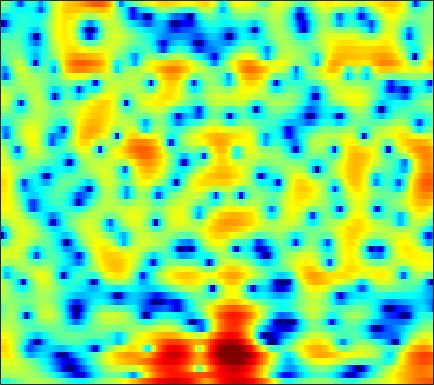

The table this chart was drawn from, first rows:
-4.2098, -3.9032, -3.4511, -2.9546, -2.5666, -2.03, -1.4676, -1.0638, -0.54001, -0.056441, 0.37391, 0.66334, 0.99222, 1.267, 1.4364, 1.5988, 1.71, 1.744, 1.731, 1.657, 1.5121, 1.36, 1.1064, 0.7875
0.7926, 0.9434, 1.13, 1.3, 1.415, 1.553, 1.663, 1.728, 1.783, 1.804, 1.785, 1.739, 1.637, 1.482, 1.328, 1.071, 0.7542, 0.4766, 0.0504, -0.447, -1.014, -1.486, -2.175, -2.937
2.013, 2.209, 2.425, 2.586, 2.67, 2.727, 2.72, 2.671, 2.552, 2.37, 2.124, 1.903, 1.55, 1.137, 0.7874, 0.2645, -0.3253, -0.8104, -1.521, -2.323, -3.217, -3.951, -5.021, -6.214
2.729, 3.169, 3.565, 3.764, 3.799, 3.707, 3.466, 3.201, 2.75, 2.204, 1.588, 1.097, 0.4349, -0.2381, -0.734, -1.388, -2.044, -2.543, -3.248, -4.022, -4.898, -5.638, -6.728, -7.949
5.651, 5.805, 5.807, 5.563, 5.223, 4.551, 3.618, 2.736, 1.299, -0.4492, -2.526, -4.238, -6.482, -8.049, -8.343, -7.832, -7.012, -6.495, -6.075, -5.988, -6.251, -6.683, -7.585, -8.948
6.716, 6.567, 6.199, 5.617, 5.025, 4.006, 2.702, 1.518, -0.3669, -2.657, -5.307, -7.457, -10.16, -11.66, -11.65, -10.81, -9.794, -9.066, -8.235, -7.535, -7.024, -6.784, -6.626, -6.674
5.963, 5.858, 5.558, 5.069, 4.571, 3.725, 2.674, 1.747, 0.3341, -1.278, -3.071, -4.546, -6.726, -9.269, -11.58, -15.66, -20.97, -20.61, -15.29, -11.44, -8.799, -7.341, -5.858, -4.779
4.319, 4.349, 4.246, 3.977, 3.673, 3.136, 2.457, 1.859, 0.9652, -0.05447, -1.177, -2.069, -3.322, -4.596, -5.513, -6.536, -7.116, -7.156, -6.696, -5.851, -4.889, -4.181, -3.332, -2.614
2.65, 2.73, 2.725, 2.596, 2.423, 2.088, 1.652, 1.264, 0.6952, 0.09605, -0.5023, -0.9159, -1.406, -1.794, -2.002, -2.167, -2.185, -2.122, -1.944, -1.694, -1.417, -1.215, -0.9879, -0.8393
1.346, 1.574, 1.782, 1.835, 1.756, 1.471, 0.9799, 0.48, -0.3168, -1.197, -2.04, -2.526, -2.837, -2.694, -2.344, -1.692, -0.9836, -0.4688, 0.1302, 0.6086, 0.9439, 1.097, 1.164, 1.071
-1.456, -0.2799, 0.819, 1.432, 1.593, 1.429, 0.8301, 0.05893, -1.498, -3.88, -7.711, -12.74, -23.67, -10.85, -6.613, -3.148, -0.8961, 0.3308, 1.521, 2.325, 2.812, 2.992, 3, 2.757
-1.983, -0.9347, 0.07937, 0.6932, 0.9189, 0.9298, 0.6496, 0.2542, -0.4815, -1.37, -2.269, -2.774, -2.967, -2.501, -1.83, -0.7718, 0.26, 0.9349, 1.655, 2.149, 2.417, 2.462, 2.319, 1.938
0.3684, 0.49, 0.6142, 0.662, 0.6334, 0.5207, 0.3227, 0.1456, -0.1123, -0.3463, -0.5041, -0.5507, -0.4976, -0.3037, -0.08109, 0.274, 0.6526, 0.916, 1.207, 1.386, 1.429, 1.357, 1.12, 0.6968
1.795, 1.563, 1.227, 0.8494, 0.5447, 0.1112, -0.3368, -0.6551, -1.014, -1.255, -1.331, -1.267, -1.029, -0.6593, -0.3273, 0.1362, 0.573, 0.8549, 1.14, 1.308, 1.331, 1.256, 1.024, 0.6428
2.771, 2.28, 1.579, 0.8119, 0.1778, -0.7532, -1.818, -2.705, -3.932, -4.981, -5.375, -5.034, -3.9, -2.465, -1.426, -0.205, 0.7587, 1.32, 1.851, 2.143, 2.215, 2.128, 1.849, 1.412
2.525, 1.699, 0.6522, -0.2666, -0.91, -1.822, -3.015, -4.293, -6.882, -11.54, -19.71, -14.18, -7.267, -3.365, -1.343, 0.6007, 1.954, 2.663, 3.283, 3.562, 3.534, 3.324, 2.791, 1.978
-1.253, -3.777, -7.08, -7.53, -6.03, -4.102, -2.907, -2.425, -2.164, -2.045, -1.74, -1.254, -0.2916, 0.8255, 1.64, 2.585, 3.314, 3.703, 3.999, 4.037, 3.804, 3.436, 2.649, 1.459
-1.227, -3.131, -5.284, -5.455, -4.349, -2.586, -1.211, -0.4378, 0.2928, 0.7858, 1.134, 1.346, 1.59, 1.811, 1.965, 2.146, 2.293, 2.372, 2.413, 2.344, 2.126, 1.834, 1.252, 0.3947
2.24, 1.853, 1.471, 1.298, 1.315, 1.446, 1.642, 1.755, 1.811, 1.71, 1.451, 1.142, 0.5869, -0.07314, -0.5959, -1.196, -1.543, -1.568, -1.345, -0.9823, -0.6817, -0.558, -0.5744, -0.8179
3.238, 3.23, 3.242, 3.28, 3.307, 3.318, 3.269, 3.149, 2.856, 2.346, 1.547, 0.7128, -0.8184, -2.993, -5.24, -9.339, -13.33, -11.85, -7.818, -5.03, -3.288, -2.489, -1.917, -1.762
1.615, 1.871, 2.264, 2.672, 2.966, 3.295, 3.487, 3.524, 3.398, 3.03, 2.368, 1.653, 0.389, -1.301, -2.796, -4.872, -6.187, -6.086, -4.942, -3.634, -2.661, -2.208, -1.961, -2.117
-3.632, -3.055, -1.928, -0.599, 0.3608, 1.496, 2.373, 2.862, 3.252, 3.376, 3.248, 3.002, 2.506, 1.88, 1.369, 0.7005, 0.1479, -0.158, -0.4421, -0.6552, -0.8885, -1.12, -1.55, -2.203
-20.75, -16.78, -9.384, -4.967, -2.649, -0.3987, 1.208, 2.083, 2.892, 3.368, 3.565, 3.562, 3.384, 3.061, 2.746, 2.253, 1.703, 1.259, 0.6302, -0.02454, -0.7147, -1.272, -2.039, -2.811
-7.966, -6.959, -4.937, -2.696, -1.184, 0.4936, 1.768, 2.471, 3.136, 3.513, 3.641, 3.598, 3.388, 3.017, 2.651, 2.066, 1.365, 0.7584, -0.1562, -1.211, -2.386, -3.329, -4.596, -5.652
-1.167, -0.4533, 0.4721, 1.368, 1.968, 2.656, 3.159, 3.393, 3.518, 3.439, 3.179, 2.881, 2.375, 1.773, 1.27, 0.537, -0.2653, -0.9362, -1.982, -3.316, -5.101, -6.835, -10.08, -15.08
2.634, 3.014, 3.439, 3.735, 3.873, 3.904, 3.757, 3.523, 3.026, 2.317, 1.409, 0.6147, -0.5324, -1.681, -2.438, -3.219, -3.728, -3.997, -4.377, -4.919, -5.773, -6.647, -8.099, -9.52
4.673, 4.797, 4.849, 4.748, 4.562, 4.143, 3.513, 2.889, 1.832, 0.4723, -1.26, -2.873, -5.552, -8.945, -11.71, -13.26, -11.1, -9.218, -7.347, -6.149, -5.426, -5.12, -4.855, -4.676
5.353, 5.356, 5.192, 4.839, 4.433, 3.719, 2.792, 1.943, 0.6246, -0.9372, -2.778, -4.373, -6.9, -9.852, -11.99, -12.98, -11.23, -9.458, -7.432, -5.93, -4.833, -4.201, -3.569, -3.098
5.518, 5.484, 5.205, 4.671, 4.093, 3.106, 1.88, 0.8212, -0.7095, -2.291, -3.766, -4.723, -5.762, -6.482, -6.763, -6.769, -6.428, -6.001, -5.335, -4.633, -3.978, -3.516, -2.996, -2.543
6.01, 5.953, 5.594, 4.91, 4.162, 2.826, 1.069, -0.5395, -3.144, -6.105, -8.689, -9.434, -8.763, -7.487, -6.66, -5.862, -5.292, -5, -4.725, -4.481, -4.205, -3.943, -3.471, -2.901
6.382, 6.327, 5.983, 5.295, 4.548, 3.18, 1.34, -0.4376, -3.493, -7.707, -12.75, -13.5, -10.15, -7.449, -6.213, -5.355, -5.175, -5.405, -6.117, -7.202, -8.201, -8.431, -7.59, -5.99
5.639, 5.658, 5.441, 4.951, 4.419, 3.501, 2.345, 1.374, -0.00538, -1.338, -2.4, -2.892, -3.201, -3.315, -3.408, -3.708, -4.436, -5.351, -7.278, -10.5, -16.31, -23.03, -15.23, -9.789
4.409, 4.476, 4.333, 3.991, 3.609, 3.002, 2.324, 1.799, 1.13, 0.5537, 0.06809, -0.2356, -0.5463, -0.8521, -1.128, -1.605, -2.251, -2.891, -3.914, -5.035, -5.945, -6.32, -6.206, -5.651
3.73, 3.639, 3.308, 2.771, 2.254, 1.496, 0.7969, 0.3496, -0.001327, -0.09656, 0.03152, 0.1701, 0.377, 0.5256, 0.5472, 0.4351, 0.1885, -0.07492, -0.5253, -1.019, -1.527, -1.849, -2.252, -2.575
3.63, 3.215, 2.407, 1.255, 0.166, -1.639, -3.723, -5.036, -5.415, -4.013, -2.094, -0.8046, 0.4931, 1.383, 1.825, 2.139, 2.16, 2.029, 1.691, 1.212, 0.6307, 0.1772, -0.4388, -1.026
3.026, 2.384, 1.322, -0.03425, -1.319, -3.65, -7.16, -10.87, -12.1, -6.761, -2.802, -0.7616, 1.17, 2.405, 2.979, 3.362, 3.344, 3.085, 2.469, 1.565, 0.4681, -0.4412, -1.56, -2.456
0.4753, -0.3647, -1.295, -1.919, -2.177, -2.308, -2.285, -2.047, -1.36, -0.2453, 1.053, 2.008, 3.069, 3.824, 4.135, 4.207, 3.889, 3.366, 2.247, 0.5837, -1.723, -4.036, -7.942, -11.73
-5.117, -7.698, -11.29, -10.21, -7.443, -4.345, -2.087, -0.7685, 0.6734, 1.893, 2.906, 3.548, 4.201, 4.603, 4.728, 4.612, 4.146, 3.55, 2.363, 0.6674, -1.625, -3.802, -7.223, -10.25
-6.402, -7.967, -9.589, -8.784, -6.883, -4.256, -2.114, -0.7971, 0.6194, 1.748, 2.653, 3.175, 3.712, 4.03, 4.131, 4.064, 3.74, 3.325, 2.553, 1.53, 0.2657, -0.7662, -2.214, -3.567
-4.06, -3.965, -3.75, -3.345, -2.901, -2.158, -1.354, -0.7461, 0.01156, 0.704, 1.334, 1.752, 2.225, 2.586, 2.753, 2.849, 2.77, 2.593, 2.215, 1.687, 1.015, 0.459, -0.3573, -1.182
-1.793, -1.595, -1.468, -1.415, -1.407, -1.419, -1.415, -1.403, -1.285, -1.022, -0.611, -0.1947, 0.3978, 0.9807, 1.357, 1.725, 1.933, 1.97, 1.867, 1.615, 1.25, 0.9202, 0.452, -0.03878
1.045, 0.9409, 0.6419, 0.1557, -0.3406, -1.211, -2.321, -3.267, -4.443, -4.965, -4.36, -3.358, -1.805, -0.4189, 0.4323, 1.269, 1.788, 1.991, 2.03, 1.839, 1.486, 1.131, 0.6248, 0.138
3.631, 3.304, 2.725, 1.897, 1.065, -0.4332, -2.608, -4.955, -10.17, -26, -12.13, -6.906, -2.996, -0.5804, 0.6408, 1.742, 2.348, 2.526, 2.449, 2.03, 1.279, 0.5322, -0.6662, -1.887
3.978, 3.638, 3.092, 2.425, 1.815, 0.8528, -0.2826, -1.193, -2.288, -2.805, -2.368, -1.569, -0.3062, 0.8235, 1.494, 2.098, 2.353, 2.307, 1.922, 1.141, -0.1279, -1.452, -3.97, -7.9
2.031, 1.728, 1.343, 1.038, 0.8579, 0.6678, 0.5214, 0.4434, 0.4085, 0.4942, 0.7255, 0.9594, 1.323, 1.646, 1.83, 1.929, 1.838, 1.631, 1.128, 0.3501, -0.7098, -1.719, -3.357, -5.181
-1.464, -2, -2.34, -2.18, -1.76, -1.016, -0.2435, 0.2757, 0.8622, 1.318, 1.635, 1.81, 1.939, 1.983, 1.941, 1.803, 1.565, 1.317, 0.8899, 0.3392, -0.3023, -0.8413, -1.524, -2.105
-7.067, -9.686, -12.44, -9.681, -6.575, -3.352, -1.107, 0.1116, 1.248, 1.94, 2.274, 2.34, 2.223, 1.944, 1.673, 1.31, 0.971, 0.7347, 0.4306, 0.07714, -0.4043, -0.8295, -1.424, -1.93
-7.303, -8.278, -8.814, -6.823, -4.438, -1.623, 0.4741, 1.571, 2.511, 2.913, 2.855, 2.497, 1.683, 0.5063, -0.4615, -1.599, -2.102, -2.001, -1.562, -1.224, -1.335, -1.824, -3.292, -5.87
-5.313, -3.958, -2.563, -1.296, -0.3805, 0.7207, 1.608, 2.046, 2.316, 2.154, 1.507, 0.6338, -1.11, -3.868, -7.001, -14.82, -19.3, -11.1, -6.333, -3.969, -2.845, -2.609, -3.092, -4.209
-3.052, -2.359, -1.495, -0.7577, -0.2913, 0.191, 0.4695, 0.5285, 0.3749, -0.07018, -0.8464, -1.677, -3.084, -4.798, -6.171, -7.7, -8.112, -7.542, -6.121, -4.657, -3.426, -2.668, -1.82, -1.058
-1.536, -1.33, -1.028, -0.7589, -0.6026, -0.4799, -0.5005, -0.6187, -0.9602, -1.515, -2.274, -2.958, -4.008, -5.077, -5.808, -6.502, -6.691, -6.475, -5.753, -4.66, -3.419, -2.473, -1.215, -0.0373
-1.186, -1.167, -1.116, -1.034, -0.9851, -0.9769, -1.064, -1.23, -1.611, -2.211, -3.065, -3.865, -5.188, -6.788, -8.141, -9.862, -10.74, -10.26, -8.442, -6.191, -4.037, -2.568, -0.8584, 0.6267
-2.636, -2.776, -2.765, -2.566, -2.356, -2.096, -1.942, -1.946, -2.129, -2.566, -3.317, -4.121, -5.59, -7.707, -9.949, -14.62, -23.01, -18.79, -11.41, -7.07, -4.034, -2.249, -0.2887, 1.314
-7.88, -8.441, -7.896, -6.571, -5.534, -4.371, -3.559, -3.166, -2.925, -2.982, -3.297, -3.724, -4.491, -5.456, -6.205, -7.056, -7.324, -6.934, -5.73, -4.098, -2.361, -1.119, 0.4199, 1.793
-17.61, -26.45, -15.41, -10.22, -7.956, -6.002, -4.756, -4.137, -3.642, -3.429, -3.418, -3.512, -3.734, -4.003, -4.199, -4.371, -4.345, -4.138, -3.566, -2.721, -1.656, -0.7502, 0.4885, 1.704
-6.65, -7.155, -7.029, -6.332, -5.717, -5.007, -4.493, -4.231, -3.989, -3.84, -3.784, -3.76, -3.818, -3.969, -4.169, -4.49, -4.812, -4.971, -4.878, -4.249, -3.114, -2.037, -0.4753, 1.018
-2.088, -2.368, -2.699, -3.016, -3.291, -3.711, -4.255, -4.702, -5.169, -5.307, -5.078, -4.797, -4.471, -4.438, -4.685, -5.524, -7.114, -8.928, -11.95, -11.85, -7.862, -5.031, -2.063, 0.2002
0.08872, -0.1271, -0.5841, -1.25, -1.939, -3.244, -5.194, -7.249, -10.95, -12.97, -9.659, -7.133, -4.87, -3.694, -3.399, -3.779, -5.061, -6.557, -8.793, -8.743, -5.962, -3.757, -1.409, 0.4023
